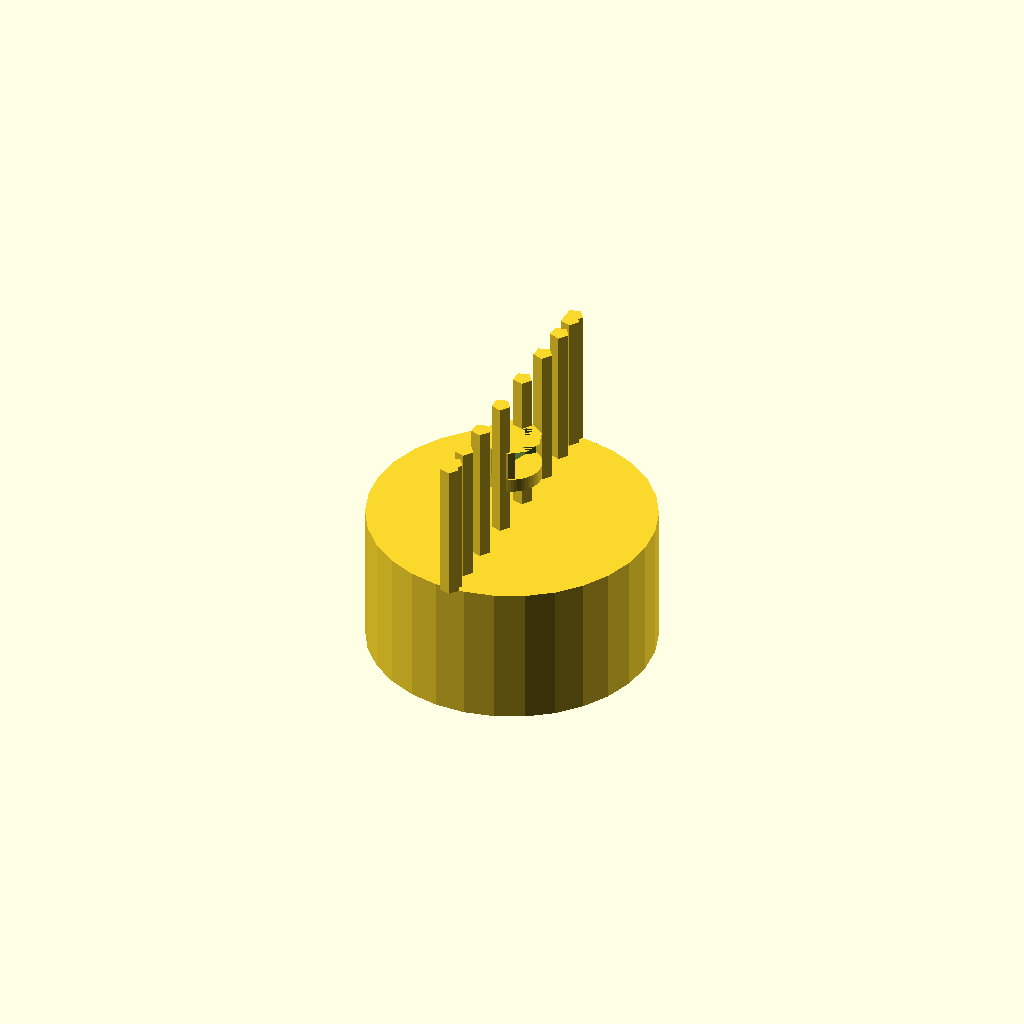
Cell 1 — every parameter at its default value.
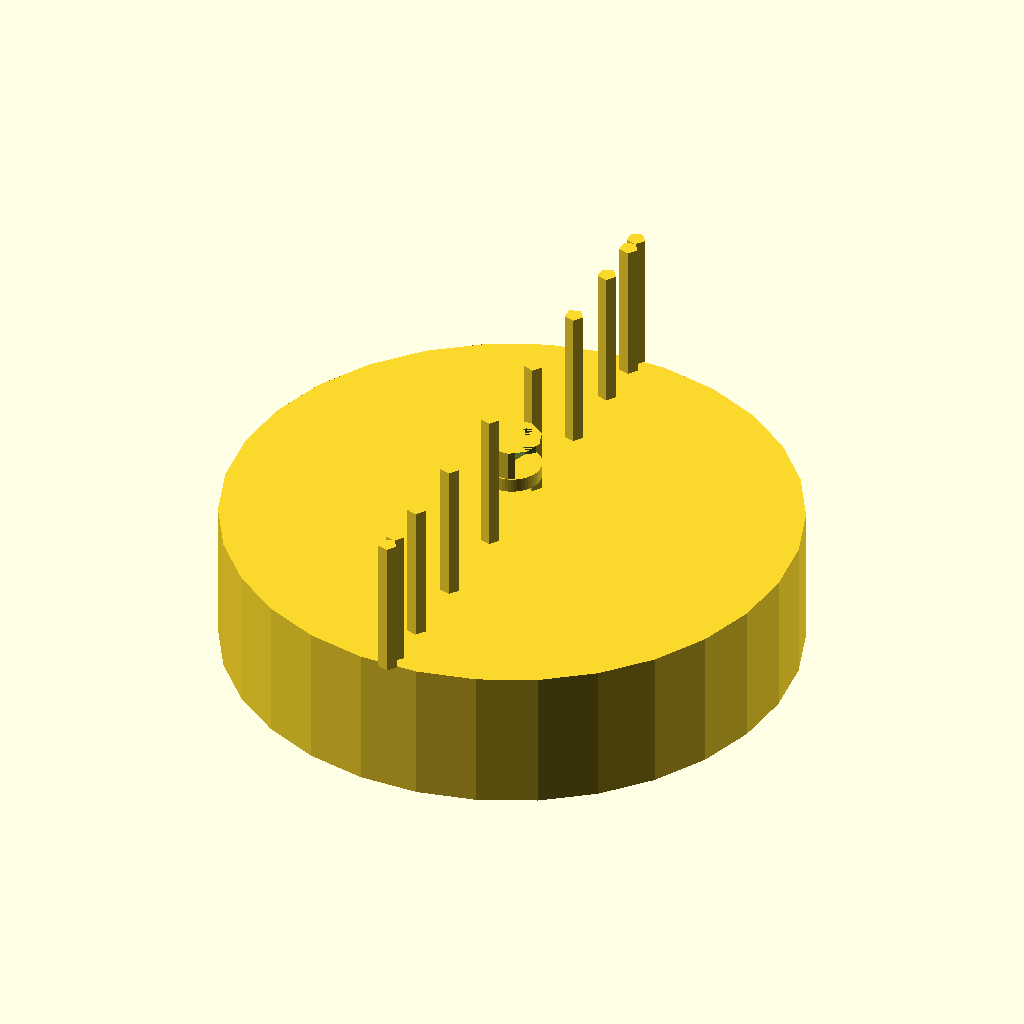
Cell 2: the same model with knob_diameter = 60.
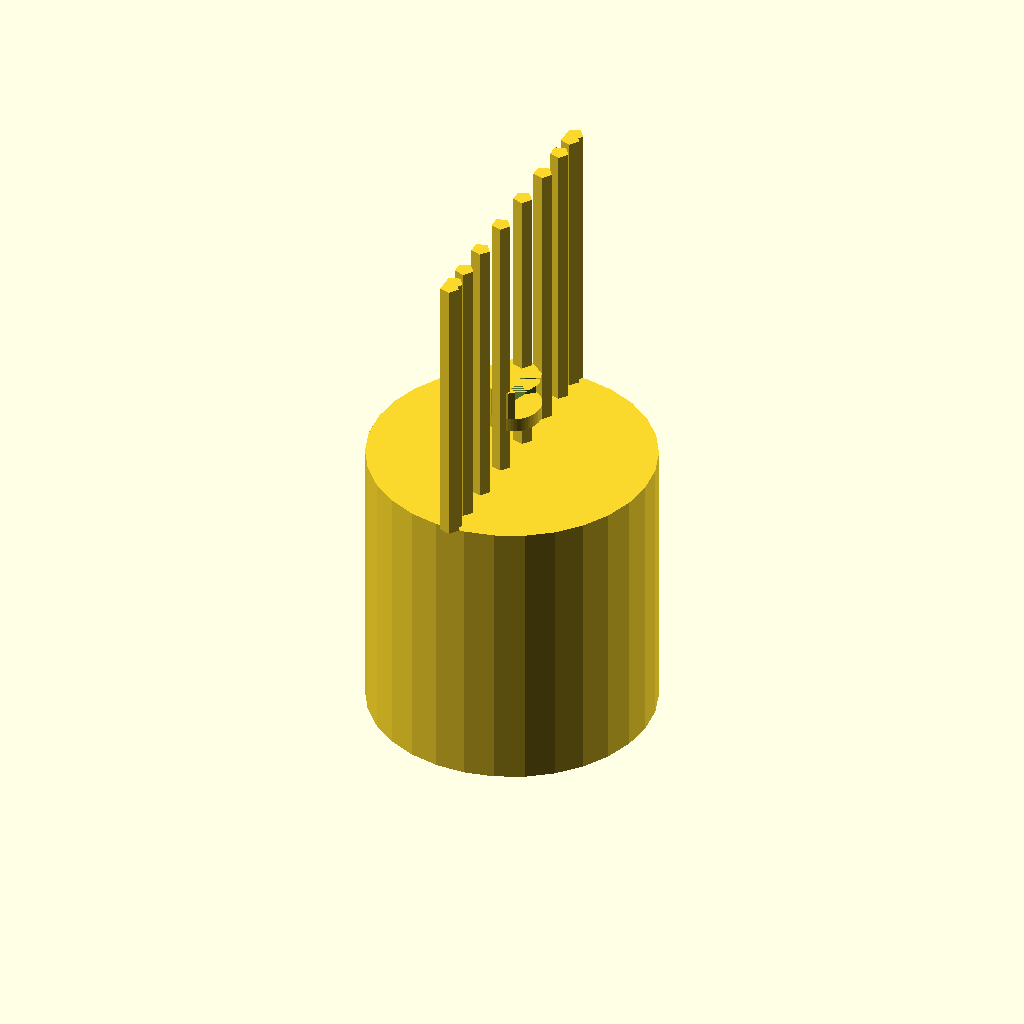
Cell 3: the same model with knob_height = 30.
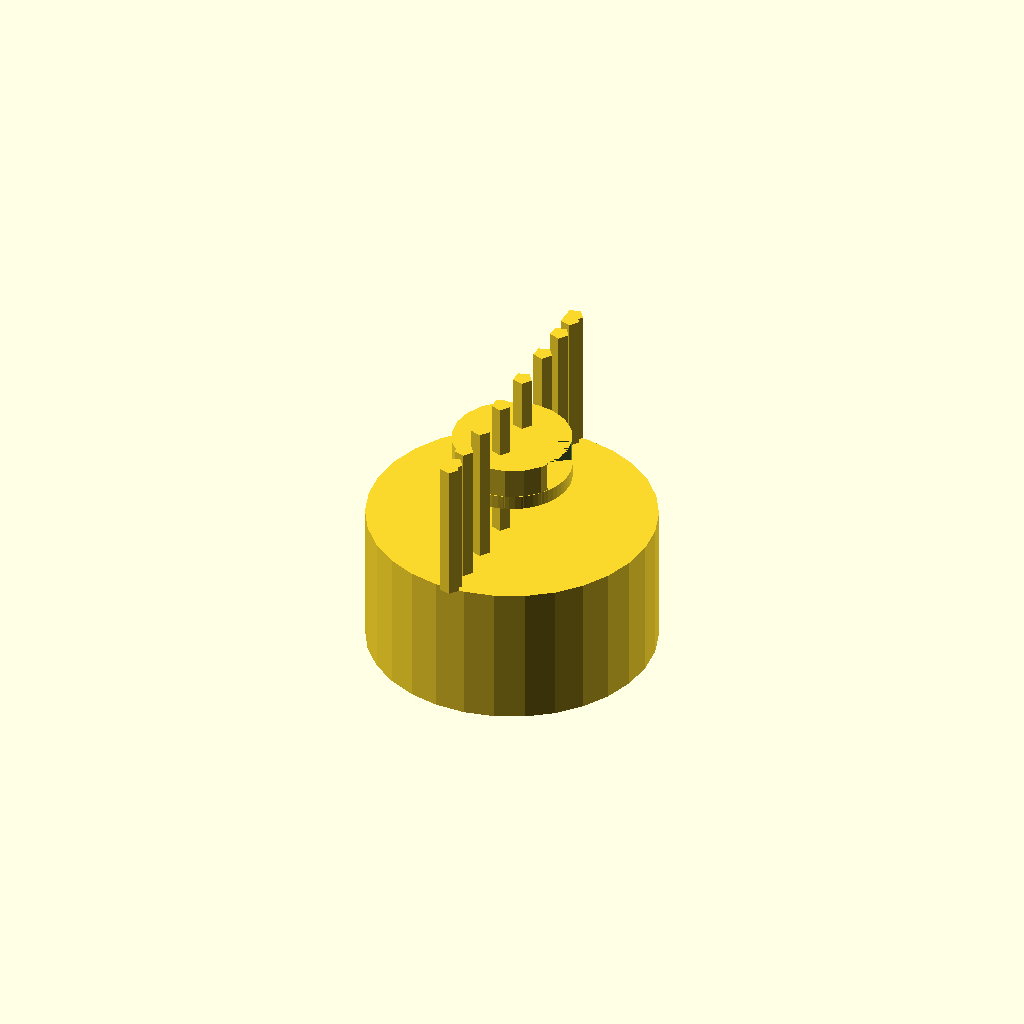
Cell 4: the same model with d_bore_diameter = 12.4.
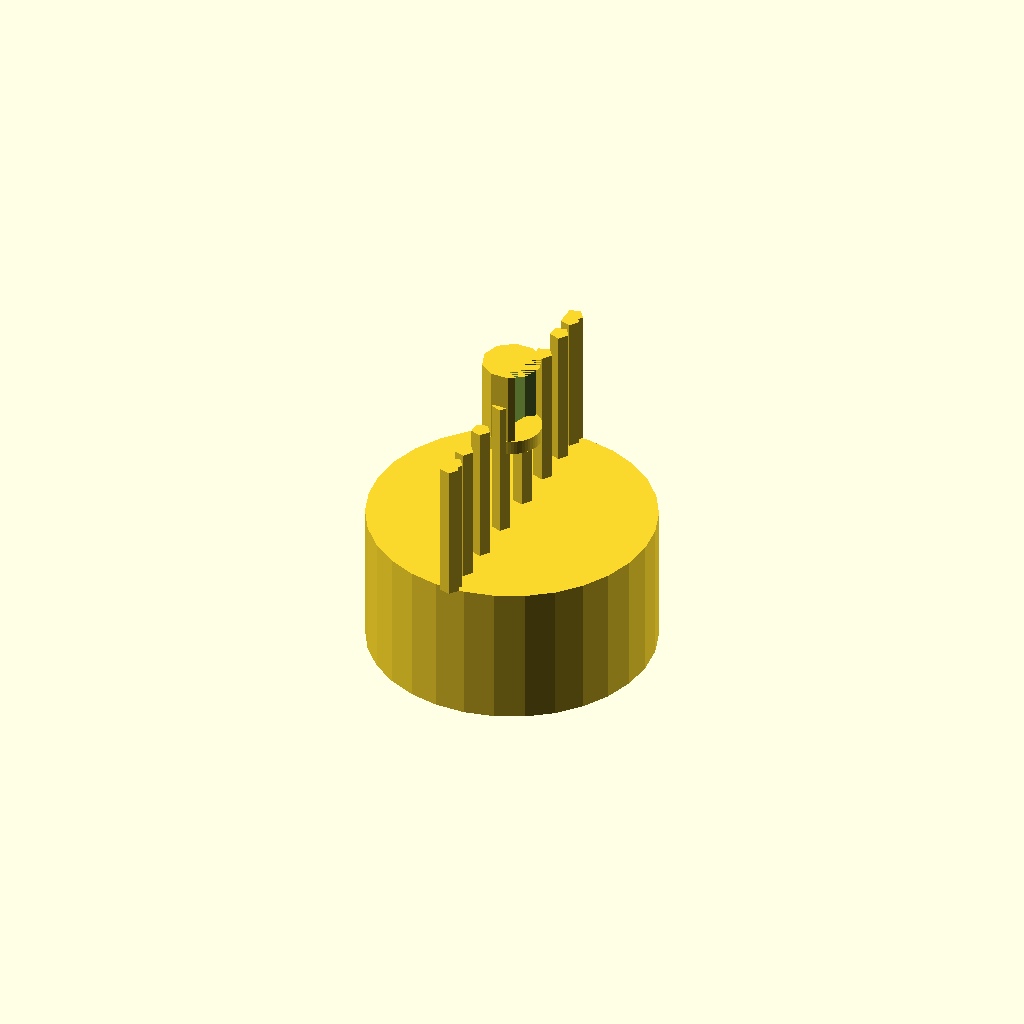
Cell 5: d_bore_flat_distance = 9.4 (everything else at default).
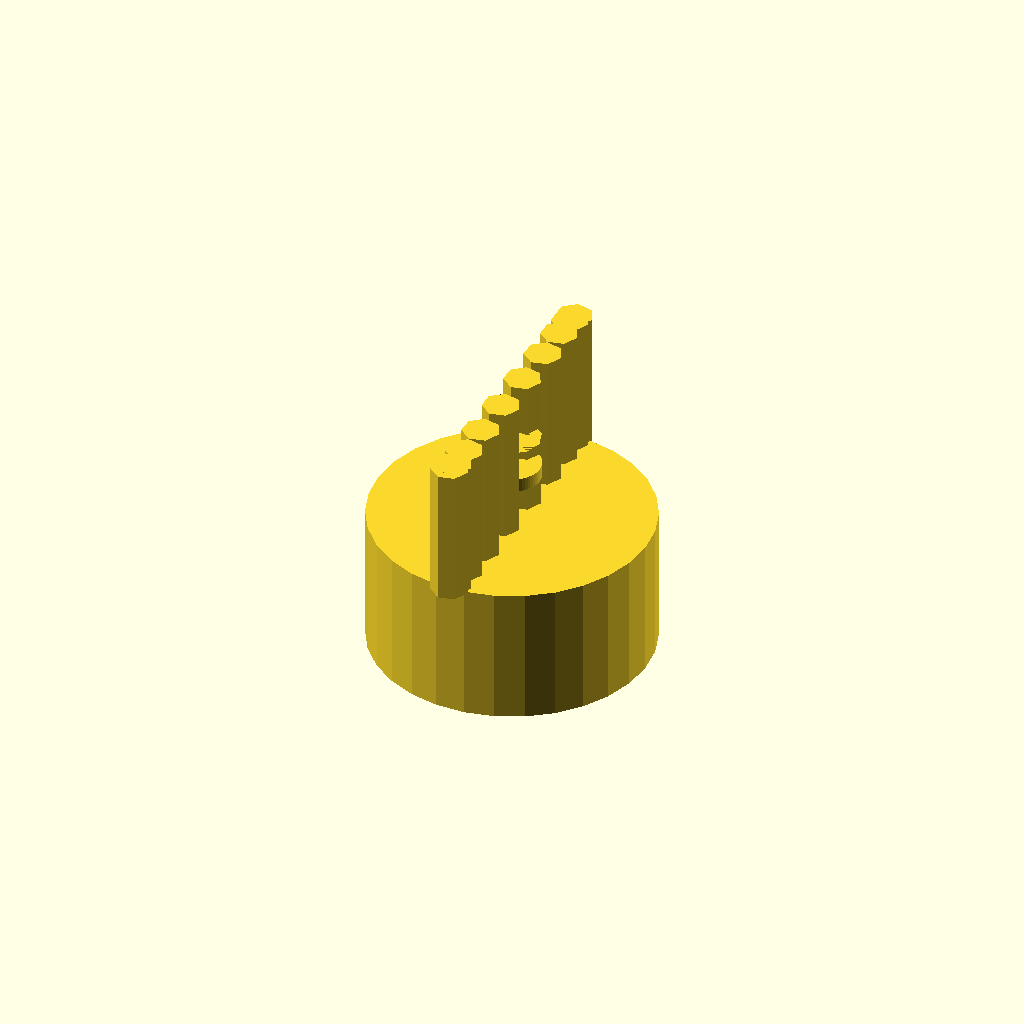
Cell 6 — groove_diameter set to 4, the other parameters unchanged.
All cells are drawn from one camera (rotation 55°, 0°, 25°, orthographic, colour scheme Cornfield), so only the parameter changes between them.
The OpenSCAD source (bench/results/main/code/llama3.2_3b/dshaft_knob_6mm_s0_a2.scad):
// Dimensions in mm
knob_diameter = 30;
knob_height = 15;
d_bore_diameter = 6.2;
d_bore_flat_distance = 4.7;
groove_diameter = 2;
groove_depth = 0;

// Z-axis offset to mirror the knob on the XY plane
z_offset = -knob_height / 2;

// Build the knob
translate([0, 0, z_offset])
    cylinder(h=knob_height, d=knob_diameter);

// Build the D-shaped blind bore
translate([0, 0, knob_height/2 + d_bore_flat_distance])
    difference() {
        cylinder(h=d_bore_flat_distance, d=d_bore_diameter);
        translate([d_bore_diameter/2, 0, -groove_depth/2])
            cylinder(h=d_bore_flat_distance, d=6.2);
    }

// Build the vertical grip grooves
for (i = [0:17]) {
    angle = i * 360 / 18;
    translate([0, cos(angle)*knob_diameter/2, knob_height/2])
        cylinder(h=knob_height, d=groove_diameter);
}

// Build the pointer groove
translate([0, 0, knob_height/2 + d_bore_flat_distance])
    linear_extrude(height=1.5) {
        circle(r=d_bore_diameter/2, $fn=64); // Set $fn to 64 for a smoother curve
    }
Customizer parameters (derived from the source; name, type, default, range or options):
knob_diameter: number, default 30
knob_height: number, default 15
d_bore_diameter: number, default 6.2
d_bore_flat_distance: number, default 4.7
groove_diameter: number, default 2
groove_depth: number, default 0
